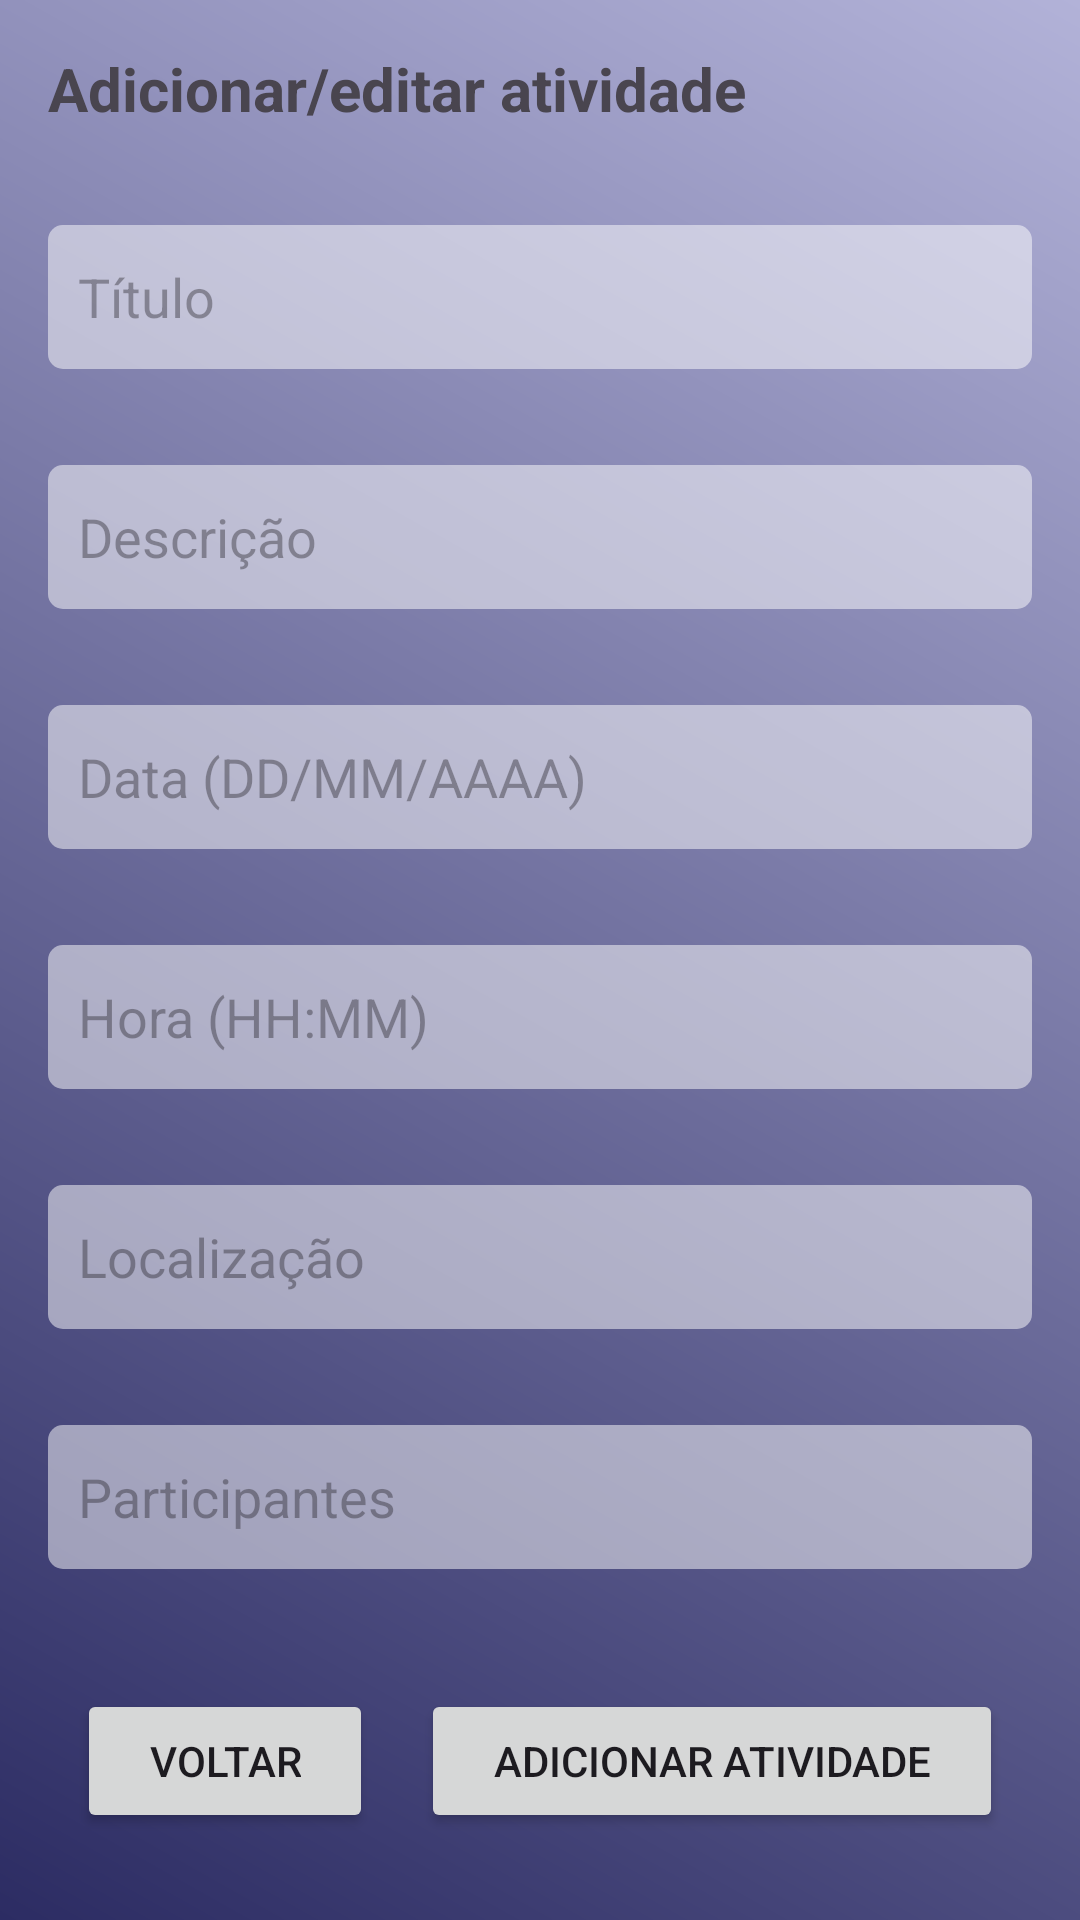

Layout XML and referenced resources for this Android screen:
<!-- AndroidManifest.xml: application theme Theme.AngendaDeAtividades -->
<!-- res/layout/activity_adicionar_atividade.xml -->
<?xml version="1.0" encoding="utf-8"?>
<androidx.constraintlayout.widget.ConstraintLayout xmlns:android="http://schemas.android.com/apk/res/android"
    xmlns:app="http://schemas.android.com/apk/res-auto"
    xmlns:tools="http://schemas.android.com/tools"
    android:layout_width="match_parent"
    android:layout_height="match_parent"
    tools:context=".activity.AdicionarAtividadeActivity"
    android:background="@drawable/new_background">

    
    <RelativeLayout
        android:layout_width="match_parent"
        android:layout_height="match_parent">


        <TextView
            android:id="@+id/textViewDescricao"
            android:layout_width="wrap_content"
            android:layout_height="wrap_content"
            android:text="Adicionar/editar atividade"
            android:textSize="20sp"
            android:textStyle="bold"
            android:layout_margin="16dp"/>

        <EditText
            android:id="@+id/editTextTituloAtividade"
            android:layout_width="match_parent"
            android:layout_height="wrap_content"
            android:layout_below="@id/textViewDescricao"
            android:layout_marginStart="16dp"
            android:layout_marginTop="16dp"
            android:minHeight="48dp"
            android:padding="10dp"
            android:layout_marginEnd="16dp"
            android:background="@drawable/background_texto"
            android:layout_marginBottom="16dp"
            android:hint="Título" />



        <EditText
            android:id="@+id/editTextDescricaoAtividade"
            android:layout_width="match_parent"
            android:layout_height="wrap_content"
            android:background="@drawable/background_texto"
            android:hint="Descrição"
            android:minHeight="48dp"
            android:padding="10dp"
            android:layout_below="@id/editTextTituloAtividade"
            android:layout_margin="16dp"/>

        <EditText
            android:id="@+id/editTextDataAtividade"
            android:layout_width="match_parent"
            android:background="@drawable/background_texto"
            android:layout_height="wrap_content"
            android:hint="Data (DD/MM/AAAA)"
            android:minHeight="48dp"
            android:padding="10dp"
            android:layout_below="@id/editTextDescricaoAtividade"
            android:layout_margin="16dp"/>

        <EditText
            android:id="@+id/editTextHoraAtividade"
            android:layout_width="match_parent"
            android:background="@drawable/background_texto"
            android:layout_height="wrap_content"
            android:hint="Hora (HH:MM)"
            android:minHeight="48dp"
            android:padding="10dp"
            android:layout_below="@id/editTextDataAtividade"
            android:layout_margin="16dp"/>

        <EditText
            android:id="@+id/editTextLocalizacaoAtividade"
            android:layout_width="match_parent"
            android:background="@drawable/background_texto"
            android:layout_height="wrap_content"
            android:hint="Localização"
            android:minHeight="48dp"
            android:padding="10dp"
            android:layout_below="@id/editTextHoraAtividade"
            android:layout_margin="16dp"/>

        <EditText
            android:id="@+id/editTextParticipantesAtividade"
            android:layout_width="match_parent"
            android:layout_height="wrap_content"
            android:background="@drawable/background_texto"
            android:hint="Participantes"
            android:minHeight="48dp"
            android:padding="10dp"
            android:layout_below="@id/editTextLocalizacaoAtividade"
            android:layout_margin="16dp"/>

        <LinearLayout
            android:layout_width="wrap_content"
            android:layout_height="wrap_content"
            android:layout_below="@id/editTextParticipantesAtividade"
            android:layout_centerHorizontal="true"
            android:layout_marginTop="24dp"
            android:orientation="horizontal">

            <Button
                android:id="@+id/buttonVoltar"
                android:layout_width="wrap_content"
                android:layout_height="wrap_content"
                android:onClick="voltar"
                android:paddingStart="24dp"
                android:paddingTop="12dp"
                android:paddingEnd="24dp"
                android:paddingBottom="12dp"
                android:text="Voltar"/>

            <Button
                android:id="@+id/buttonAdicionarAtividade"
                android:layout_width="wrap_content"
                android:layout_height="wrap_content"
                android:text="Adicionar Atividade"
                android:layout_marginStart="16dp"
                android:onClick="adicionar"
                android:paddingStart="24dp"
                android:paddingEnd="24dp"
                android:paddingTop="12dp"
                android:paddingBottom="12dp"/>
        </LinearLayout>





    </RelativeLayout>

</androidx.constraintlayout.widget.ConstraintLayout>
<!-- resources referenced by this layout -->
<resources>
  <!-- drawable background_texto (drawable) -->
  <?xml version="1.0" encoding="utf-8"?>
  <shape xmlns:android="http://schemas.android.com/apk/res/android"
      android:shape="rectangle">
      <solid android:color="#80FFFFFF"></solid> 
      <corners android:radius="5dp"></corners>
  </shape>
  <!-- drawable new_background (drawable) -->
  <?xml version="1.0" encoding="utf-8"?>
  <shape xmlns:android="http://schemas.android.com/apk/res/android"
      android:shape="rectangle">
      <gradient
          android:startColor="#2C2C63"
          android:endColor="#b2b2d8"
          android:angle="45"></gradient>
  </shape>
  <style name="Theme.AngendaDeAtividades" parent="Base.Theme.AngendaDeAtividades" />
  <style name="Base.Theme.AngendaDeAtividades" parent="Theme.Material3.DayNight.NoActionBar">
          
          
      </style>
</resources>
